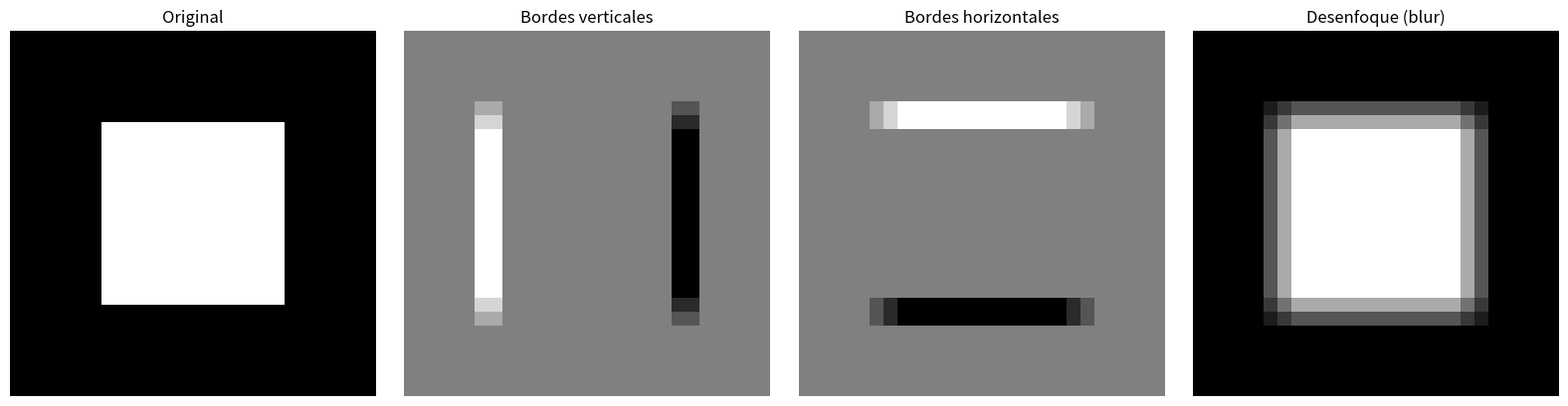

Write Python code to recreate this figure.
"""
01_convolucion_visual.py — QUÉ HACE UNA CONVOLUCIÓN, VISUALMENTE

Objetivo: antes de entrenar cualquier CNN, ver con los propios ojos
qué es literalmente una convolución: una ventana chica (el "filtro"
o "kernel") que se desliza sobre la imagen, y en cada posición hace
una suma ponderada de los píxeles que tiene debajo — el mismo tipo
de operación (suma ponderada) que vimos en la neurona de la Sesión 1,
aplicada ahora sobre una vecindad de píxeles en vez de sobre todo
el input de una vez.

No usamos ningún dataset externo ni ningún framework de DL en este
archivo: generamos una imagen sintética simple con numpy y aplicamos
la convolución "a mano", con bucles for, para que cada paso sea
trazable. (En 02 y 03 sí usamos Keras, que hace esto mismo de forma
optimizada por dentro.)
"""

import numpy as np
import matplotlib.pyplot as plt

# ---------------------------------------------------------------------
# 1) UNA IMAGEN SINTÉTICA SIMPLE (nada de descargar datasets)
# ---------------------------------------------------------------------
# Una imagen en escala de grises es, matemáticamente, solo una matriz
# de números (0 = negro, 1 = blanco). Creamos una imagen con un
# cuadrado brillante en el centro, para que los bordes del cuadrado
# sean fáciles de reconocer visualmente en el resultado del filtro.
def crear_imagen_sintetica(tamano=28):
    imagen = np.zeros((tamano, tamano))
    margen = tamano // 4
    imagen[margen:-margen, margen:-margen] = 1.0
    return imagen


imagen = crear_imagen_sintetica()

# ---------------------------------------------------------------------
# 2) LA CONVOLUCIÓN, IMPLEMENTADA A MANO
# ---------------------------------------------------------------------
def convolucionar(imagen, kernel):
    """
    Desliza `kernel` (una matriz chica, ej. 3x3) sobre `imagen`,
    calculando en cada posición la suma ponderada de los píxeles
    cubiertos por el kernel. Esto es EXACTAMENTE lo que hace una
    capa Conv2D de Keras, solo que acá lo escribimos explícito.

    No aplicamos padding: la imagen de salida es un poco más chica
    que la de entrada (se "pierden" los bordes).
    """
    alto_img, ancho_img = imagen.shape
    alto_k, ancho_k = kernel.shape

    alto_salida = alto_img - alto_k + 1
    ancho_salida = ancho_img - ancho_k + 1
    salida = np.zeros((alto_salida, ancho_salida))

    for i in range(alto_salida):
        for j in range(ancho_salida):
            region = imagen[i:i + alto_k, j:j + ancho_k]
            # La operación central de la convolución: multiplicar
            # elemento a elemento y sumar todo — una suma ponderada,
            # igual que en la neurona del perceptrón.
            salida[i, j] = np.sum(region * kernel)

    return salida


# ---------------------------------------------------------------------
# 3) TRES FILTROS (KERNELS) CLÁSICOS, CON PESOS FIJOS
# ---------------------------------------------------------------------
# Estos pesos NO se aprenden acá (son valores conocidos, diseñados
# a mano hace décadas para tareas específicas de procesamiento de
# imágenes). En una CNN real, la red APRENDE estos pesos durante el
# entrenamiento — pero la operación que hace con ellos es esta misma.

kernel_borde_vertical = np.array([
    [-1, 0, 1],
    [-1, 0, 1],
    [-1, 0, 1],
])  # resalta cambios de intensidad de izquierda a derecha

kernel_borde_horizontal = np.array([
    [-1, -1, -1],
    [0, 0, 0],
    [1, 1, 1],
])  # resalta cambios de intensidad de arriba a abajo

kernel_desenfoque = np.array([
    [1, 1, 1],
    [1, 1, 1],
    [1, 1, 1],
]) / 9.0  # promedia la vecindad -> suaviza la imagen (blur)

filtros = {
    "Original": None,
    "Bordes verticales": kernel_borde_vertical,
    "Bordes horizontales": kernel_borde_horizontal,
    "Desenfoque (blur)": kernel_desenfoque,
}

# ---------------------------------------------------------------------
# 4) APLICAR Y VISUALIZAR
# ---------------------------------------------------------------------
fig, ejes = plt.subplots(1, len(filtros), figsize=(4 * len(filtros), 4))

for ax, (nombre, kernel) in zip(ejes, filtros.items()):
    if kernel is None:
        resultado = imagen
    else:
        resultado = convolucionar(imagen, kernel)

    ax.imshow(resultado, cmap="gray")
    ax.set_title(nombre)
    ax.axis("off")

plt.tight_layout()
plt.savefig("filtros_convolucion.png", dpi=120, bbox_inches="tight")
print("Gráfico guardado como filtros_convolucion.png")
plt.show()
